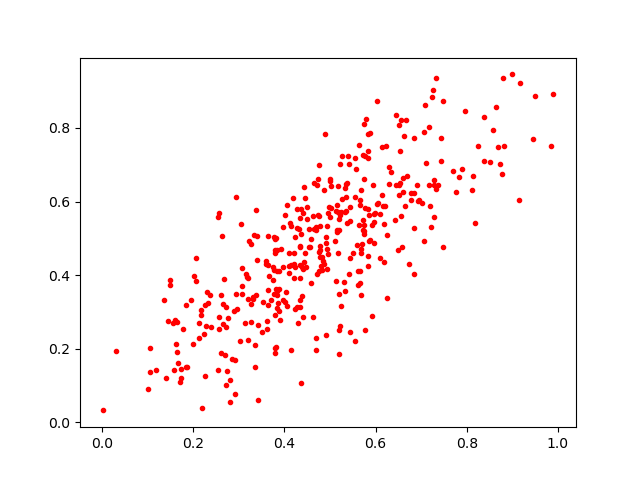

The data file committed next to this chart (first rows):
0.61075103, 0.56512487
0.4491, 0.5539
0.6521, 0.6438
0.3369, 0.577
0.3303, 0.3399
0.8794, 0.936
0.4491, 0.5851
0.4778, 0.5336
0.5842, 0.5808
0.4152, 0.1959
0.5841, 0.4249
0.5658, 0.3797
0.3197, 0.3359
0.3806, 0.1888
0.4035, 0.3547
0.6133, 0.6191
0.8105, 0.6317
0.1729, 0.1215
0.8807, 0.7499
0.5384, 0.6491
0.5219, 0.7009
0.6098, 0.446
0.5516, 0.4601
0.1863, 0.1492
0.8371, 0.829
0.8517, 0.7086
0.5739, 0.8099
0.5545, 0.7176
0.8686, 0.7483
0.7189, 0.5866
0.9902, 0.8926
0.4534, 0.5261
0.3975, 0.332
0.5923, 0.5353
0.3972, 0.4229
0.4058, 0.3168
0.5188, 0.4603
0.3968, 0.531
0.3538, 0.3257
0.3622, 0.2524
0.5336, 0.3562
0.4109, 0.4597
0.3379, 0.3459
0.482, 0.4488
0.2603, 0.3464
0.4335, 0.3139
0.6512, 0.6185
0.2546, 0.5573
0.6583, 0.4766
0.7056, 0.7903
0.2573, 0.2861
0.274, 0.1385
0.4685, 0.2288
0.3842, 0.3102
0.2183, 0.2929
0.4277, 0.5794
0.5758, 0.6623
0.3601, 0.4311
0.1843, 0.151
0.5841, 0.7841
0.3794, 0.2912
... 343 more rows
